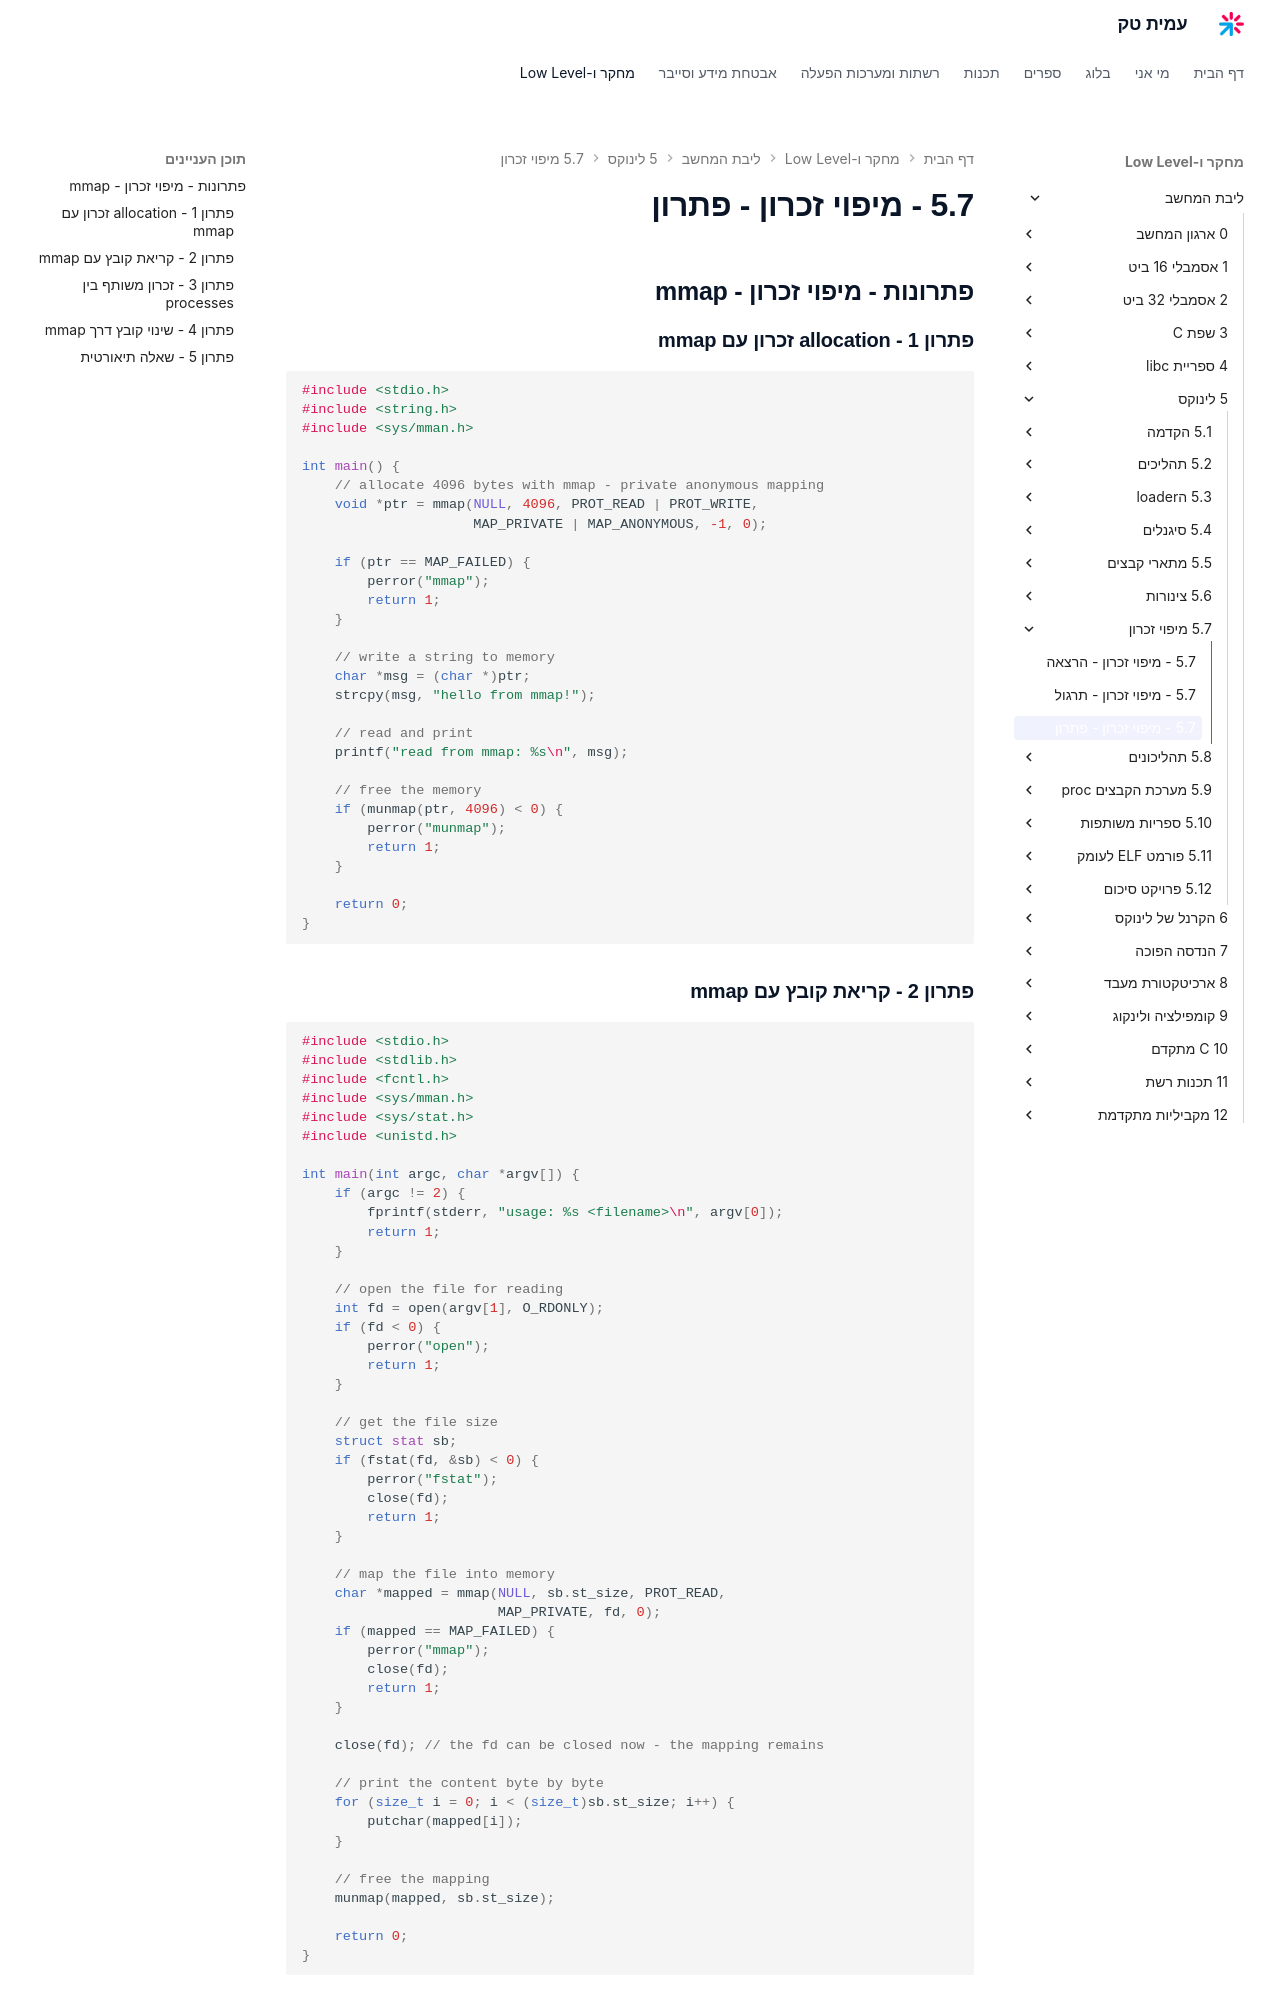

repository: AmitPinchasi/amittech · page: ליבת-המחשב/5 - לינוקס/5.7 - מיפוי זכרון/5.7 - מיפוי זכרון - פתרון/index.html · generator: mkdocs

## פתרונות - מיפוי זכרון - mmap

### פתרון 1 - allocation זכרון עם mmap

```c
#include <stdio.h>
#include <string.h>
#include <sys/mman.h>

int main() {
    // allocate 4096 bytes with mmap - private anonymous mapping
    void *ptr = mmap(NULL, 4096, PROT_READ | PROT_WRITE,
                     MAP_PRIVATE | MAP_ANONYMOUS, -1, 0);

    if (ptr == MAP_FAILED) {
        perror("mmap");
        return 1;
    }

    // write a string to memory
    char *msg = (char *)ptr;
    strcpy(msg, "hello from mmap!");

    // read and print
    printf("read from mmap: %s\n", msg);

    // free the memory
    if (munmap(ptr, 4096) < 0) {
        perror("munmap");
        return 1;
    }

    return 0;
}
```

### פתרון 2 - קריאת קובץ עם mmap

```c
#include <stdio.h>
#include <stdlib.h>
#include <fcntl.h>
#include <sys/mman.h>
#include <sys/stat.h>
#include <unistd.h>

int main(int argc, char *argv[]) {
    if (argc != 2) {
        fprintf(stderr, "usage: %s <filename>\n", argv[0]);
        return 1;
    }

    // open the file for reading
    int fd = open(argv[1], O_RDONLY);
    if (fd < 0) {
        perror("open");
        return 1;
    }

    // get the file size
    struct stat sb;
    if (fstat(fd, &sb) < 0) {
        perror("fstat");
        close(fd);
        return 1;
    }

    // map the file into memory
    char *mapped = mmap(NULL, sb.st_size, PROT_READ,
                        MAP_PRIVATE, fd, 0);
    if (mapped == MAP_FAILED) {
        perror("mmap");
        close(fd);
        return 1;
    }

    close(fd); // the fd can be closed now - the mapping remains

    // print the content byte by byte
    for (size_t i = 0; i < (size_t)sb.st_size; i++) {
        putchar(mapped[i]);
    }

    // free the mapping
    munmap(mapped, sb.st_size);

    return 0;
}
```
